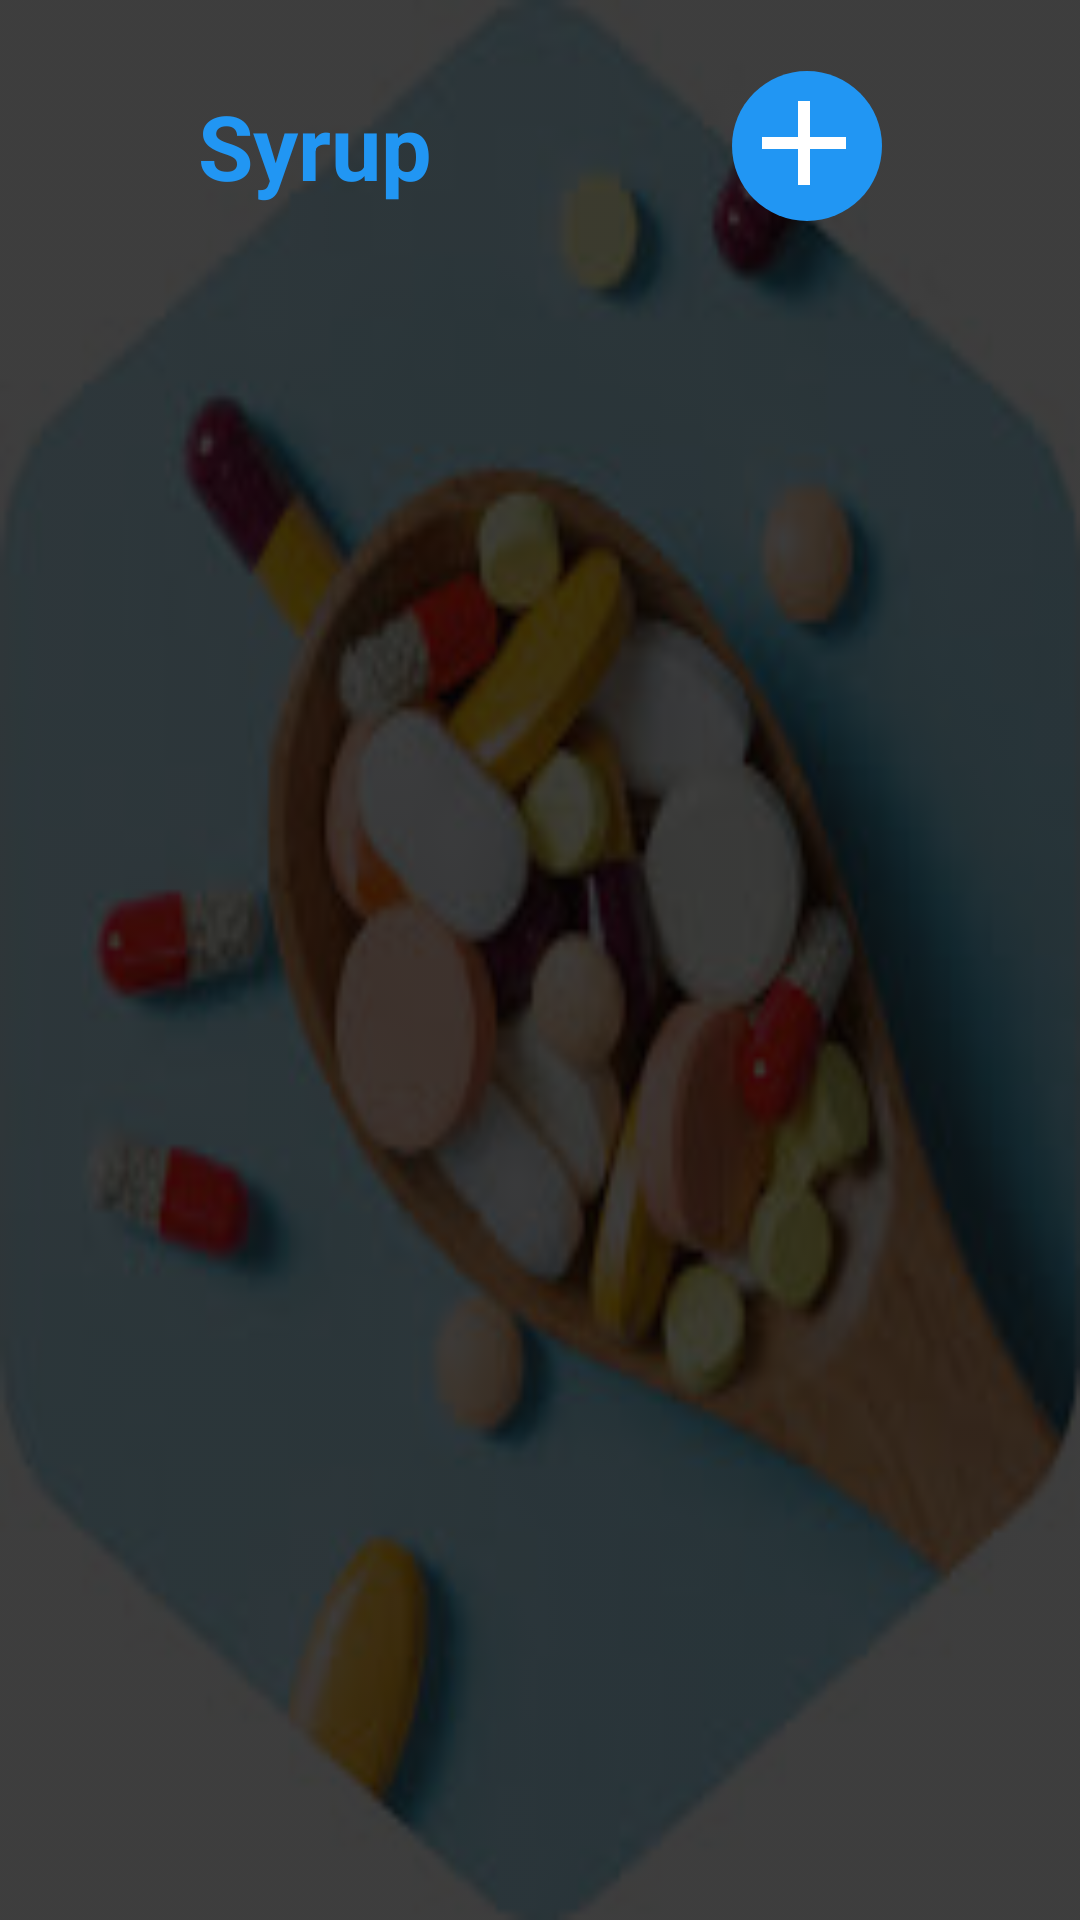

Reconstruct the res/layout file that produces this screen, plus the resources it refers to.
<!-- AndroidManifest.xml: application theme AppTheme -->
<!-- res/layout/activity_admin_syrup.xml -->
<?xml version="1.0" encoding="utf-8"?>
<LinearLayout xmlns:android="http://schemas.android.com/apk/res/android"

    xmlns:tools="http://schemas.android.com/tools"
    android:layout_width="match_parent"
    android:layout_height="match_parent"
    android:background="@drawable/img2"
    android:backgroundTint="#C3020202"
    android:backgroundTintMode="src_atop"
    android:orientation="vertical"
    android:padding="10dp"
    android:weightSum="8"
    tools:context=".Admin_syrup">

    <LinearLayout
        android:layout_width="match_parent"
        android:layout_height="0dp"
        android:orientation="horizontal"
        android:layout_weight="1"
        android:padding="10dp"
        android:gravity="center_vertical|center_horizontal">

        <TextView
            android:id="@+id/syruptxt"
            android:layout_width="wrap_content"
            android:layout_height="wrap_content"
            android:layout_marginStart="5dp"
            android:text="@string/syruptxt"
            android:textColor="@color/colorPrimaryDark"
            android:textSize="30sp"
            android:textStyle="bold"/>

        <ImageButton
            android:id="@+id/syrupimg"
            android:layout_width="50dp"
            android:layout_height="50dp"
            android:background="@drawable/circular_button"
            android:src="@drawable/ic_add_black"
            android:layout_marginStart="100dp"
            android:layout_marginEnd="5dp"
            android:clickable="true"
            android:focusable="true"
            android:contentDescription="@string/todo"/>


    </LinearLayout>


    <LinearLayout
        android:layout_width="match_parent"
        android:layout_height="0dp"
        android:layout_weight="7"
        android:orientation="horizontal"
        android:padding="10dp">

    </LinearLayout>

</LinearLayout>
<!-- resources referenced by this layout -->
<resources>
  <color name="colorPrimaryDark">#2196F3</color>
  <!-- drawable circular_button (drawable) -->
  <?xml version="1.0" encoding="utf-8"?>
  <shape xmlns:android="http://schemas.android.com/apk/res/android"
      android:shape="oval">
      
      <solid android:color="@color/colorPrimary"/>
  </shape>
  <!-- drawable ic_add_black (drawable) -->
  <vector
      android:height="50dp"
      android:viewportHeight="25.0"
      android:viewportWidth="25.0"
      android:width="50dp"
  
      xmlns:android="http://schemas.android.com/apk/res/android">
  
      <path
          android:fillColor="#ffffff"
          android:pathData="M19,13h-6v6h-2v-6H5v-2h6V5h2v6h6v2z"/>
  </vector>
  <!-- drawable img2: png bitmap (drawable, 9670 bytes) -->
  <string name="syruptxt"> Syrup </string>
  <string name="todo">todo</string>
  <style name="AppTheme" parent="Theme.AppCompat.Light.DarkActionBar">
          
          <item name="colorPrimary">@color/colorPrimary</item>
          <item name="colorPrimaryDark">@color/colorPrimaryDark</item>
          <item name="colorAccent">@color/colorAccent</item>
  
      </style>
  <color name="colorPrimary">#2196F3</color>
  <color name="colorAccent">#E91E63</color>
</resources>
